Run: headless pygame with SDL's dummy video driver; simulated clock (each Clock.tick advances the game by its frame time, no real sleeping); random seed 0; keys injected as events and as key.get_pressed() state; no mouse input.
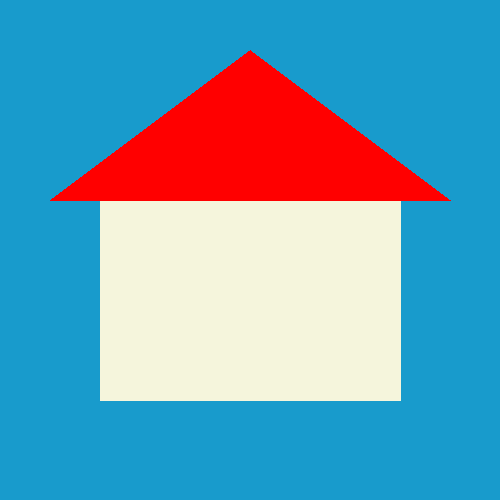
Frame 1 of 4 · flips 1–60 · no input
Frame 2 of 4 · flips 61–180 · tapped SPACE, RETURN · held RIGHT (→), D · screen unchanged from frame 1, image omitted
Frame 3 of 4 · flips 181–300 · held DOWN (↓), S · screen unchanged from frame 2, image omitted
Frame 4 of 4 · flips 301–420 · held LEFT (←), A, UP (↑), W · screen unchanged from frame 3, image omitted

The pygame program that drew these frames:

# Using the pygame library, draw a simple picture. 
# It can be anything you like, but you must use at least 2 different types of shapes and 3 different colors.
import pygame, sys

pygame.init()

Display = pygame.display.set_mode((500, 500))

Clock = pygame.time.Clock()
FPS = 60

while True:
    Display.fill((255,255,255))
    for event in pygame.event.get():
        if event.type == pygame.QUIT:
            pygame.quit()
            sys.exit()
    pygame.draw.polygon(Display, (24, 155, 204), [(0,0), 
    (500,0), (500,500), (0,500)])
    pygame.draw.polygon(Display, (255, 0, 0), [
    (250,50), (50, 200), (450,200)])
    pygame.draw.polygon(Display, (245, 245, 220),[(100, 400), 
    (100, 201), (400,201), (400,400)])
    pygame.display.flip()
    Clock.tick(FPS)
